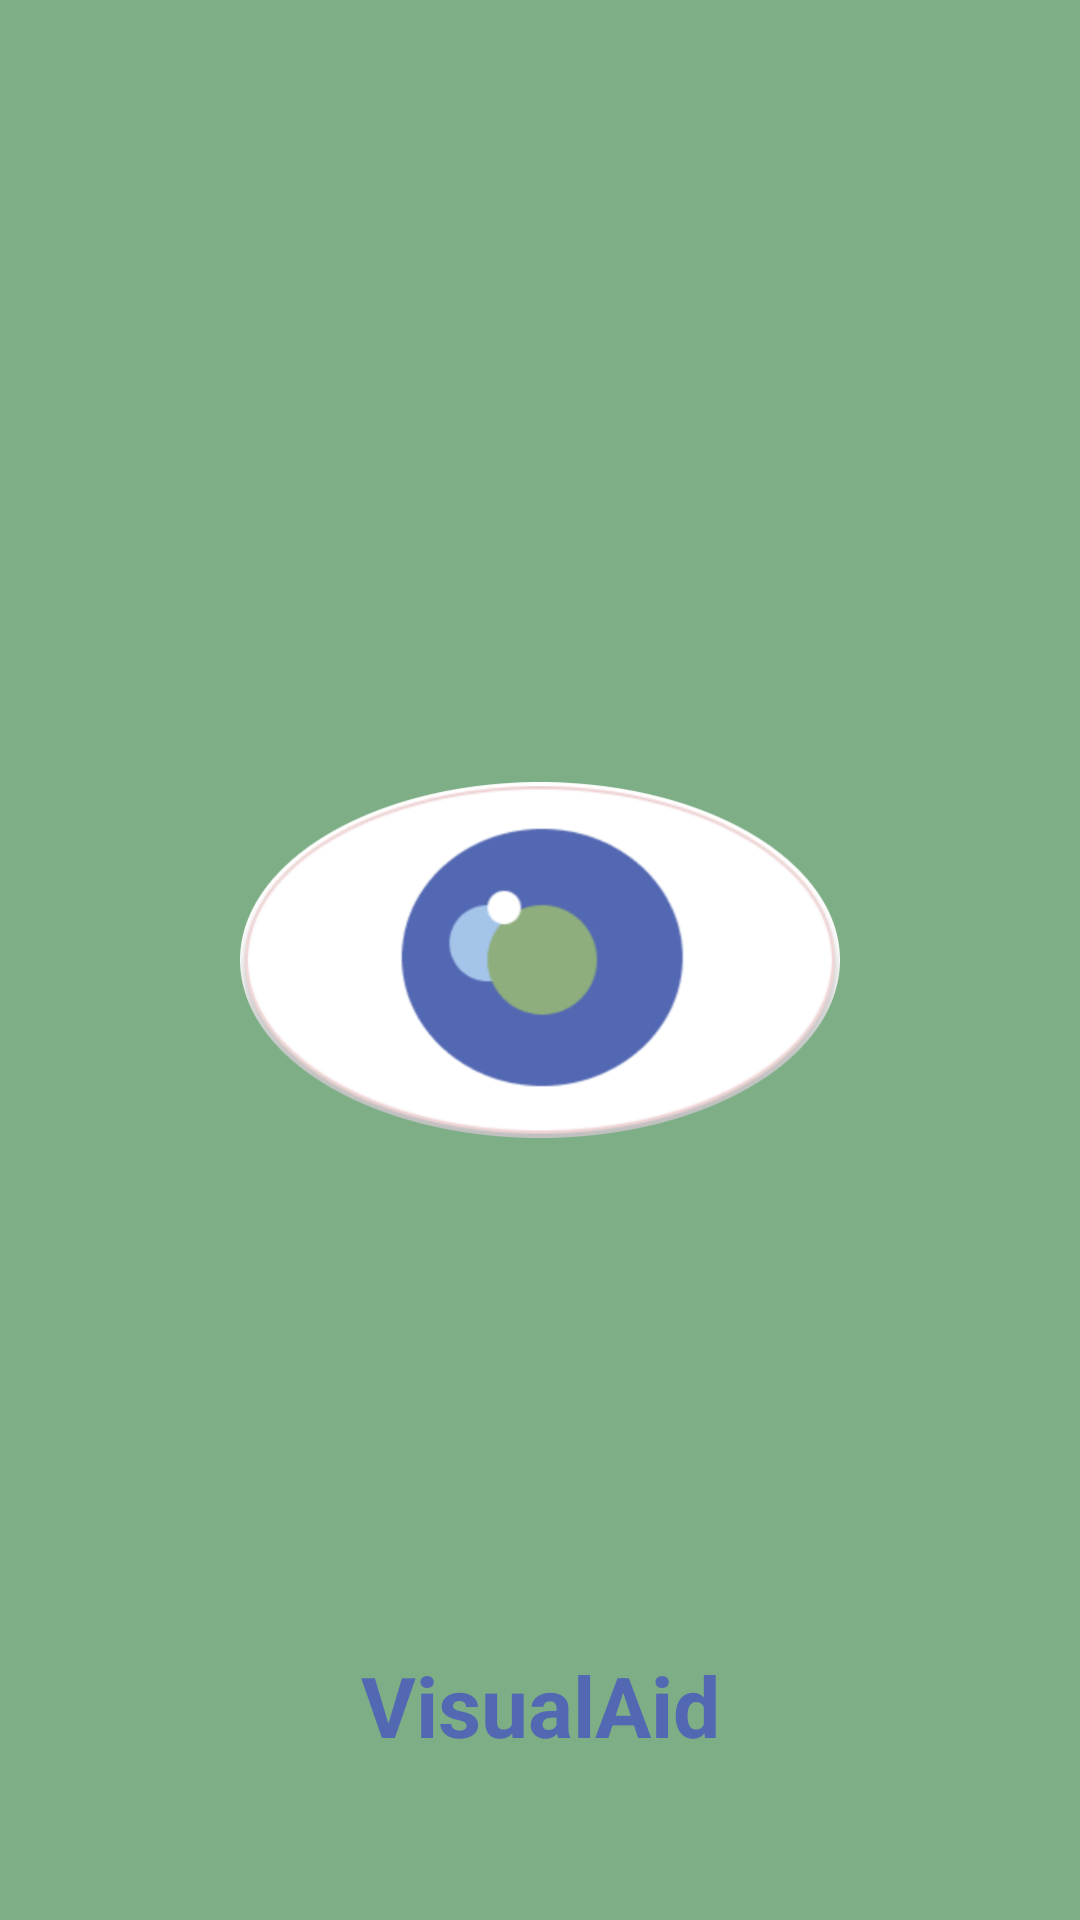

The Android layout XML behind this screen, and the referenced resources:
<!-- AndroidManifest.xml: application theme Theme.SE -->
<!-- res/layout/activity_splash.xml -->
<?xml version="1.0" encoding="utf-8"?>
<RelativeLayout xmlns:android="http://schemas.android.com/apk/res/android"
    xmlns:app="http://schemas.android.com/apk/res-auto"
    xmlns:tools="http://schemas.android.com/tools"
    android:layout_height="match_parent"
    android:background="#7EAE86"
    tools:context=".splash" android:layout_width="match_parent">

    <ImageView
        android:layout_width="200sp"
        android:layout_height="wrap_content"
        android:layout_centerInParent="true"
        android:id="@+id/splashlogo"
        android:src="@drawable/logo"
        />

    <TextView
        android:layout_width="match_parent"
        android:layout_height="wrap_content"
        android:layout_below="@+id/splashlogo"
        android:layout_alignParentBottom="true"
        android:layout_centerVertical="true"
        android:gravity="center"
        android:text="VisualAid"
        android:textColor="#5368b3"
        android:textSize="28sp"
        android:textStyle="bold" />

</RelativeLayout>
<!-- resources referenced by this layout -->
<resources>
  <!-- drawable logo: png bitmap (drawable, 52542 bytes) -->
  <style name="Theme.SE" parent="Base.Theme.SE" />
  <style name="Base.Theme.SE" parent="Theme.Material3.DayNight.NoActionBar">
          
          
      </style>
</resources>
